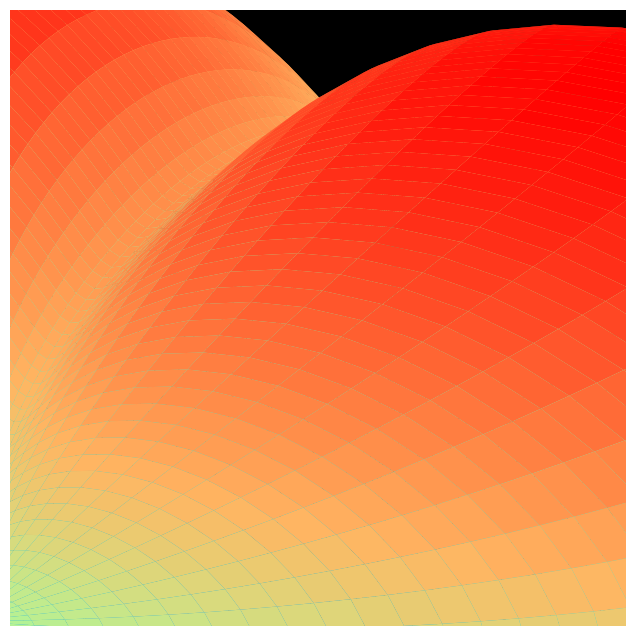

The matplotlib source for this figure:
import numpy as np
import matplotlib.pyplot as plt
from matplotlib import animation
from mpl_toolkits.mplot3d import Axes3D

# ==================== 参数配置 ====================
a = 0.6
u_range = np.linspace(0, 2 * np.pi, 80)
v_range = np.linspace(0, np.pi, 80)
speed = 0.025
cmap = plt.cm.rainbow
color_shift = True

# ==================== 生成心形曲面 ====================
def heart_surface(a, u, v):
    U, V = np.meshgrid(u, v)
    sinV = np.sin(V)
    cosV = np.cos(V)
    sinU = np.sin(U)
    cosU = np.cos(U)
    X = a * sinV * (15*sinU - 4*np.sin(3*U))
    Y = a * (8*cosV - 5)
    Z = a * sinV * (15*cosU - 5*np.cos(2*U) - 2*np.cos(3*U) - np.cos(4*U))
    return X, Y, Z

X, Y, Z = heart_surface(a, u_range, v_range)

# ==================== 创建图形 ====================
fig = plt.figure(figsize=(8, 8))
ax = fig.add_subplot(111, projection='3d')
ax.set_xlim(-2.5, 2.5)
ax.set_ylim(-2.5, 2.5)
ax.set_zlim(-2.5, 2.5)
ax.set_axis_off()
ax.set_facecolor('black')

# 初始绘制（占位）
surf = ax.plot_surface(X, Y, Z, rstride=1, cstride=1, cmap=cmap,
                        linewidth=0, antialiased=True)

# ==================== 控制变量 ====================
pause = False   # 暂停标志（全局）

# ==================== 更新函数 ====================
def update(frame):
    global surf, pause
    if pause:
        # 暂停状态：不更新旋转，直接返回当前图形
        return surf,

    theta = frame * speed
    cos_t = np.cos(theta)
    sin_t = np.sin(theta)

    X_rot = X * cos_t + Z * sin_t
    Y_rot = Y
    Z_rot = -X * sin_t + Z * cos_t

    ax.clear()
    ax.set_xlim(-2.5, 2.5)
    ax.set_ylim(-2.5, 2.5)
    ax.set_zlim(-2.5, 2.5)
    ax.set_axis_off()
    ax.set_facecolor('black')

    if color_shift:
        color_offset = frame * 0.008
        colors = cmap((np.linspace(0, 1, X.shape[0] * X.shape[1]) + color_offset) % 1)
        surf = ax.plot_surface(X_rot, Y_rot, Z_rot, rstride=1, cstride=1,
                               facecolors=colors.reshape(X.shape[0], X.shape[1], 4),
                               linewidth=0, antialiased=True)
    else:
        surf = ax.plot_surface(X_rot, Y_rot, Z_rot, rstride=1, cstride=1,
                               cmap=cmap, linewidth=0, antialiased=True)

    ax.text2D(0.02, 0.95, f"Frame: {frame}", color='white', transform=ax.transAxes)
    return surf,

# ==================== 键盘事件 ====================
def on_key(event):
    global pause
    if event.key == ' ':
        pause = not pause
        print("⏸️ 暂停" if pause else "▶️ 继续")
    elif event.key == 'q':
        print("👋 退出")
        plt.close(fig)

fig.canvas.mpl_connect('key_press_event', on_key)

# ==================== 创建动画（移除 pause 参数） ====================
ani = animation.FuncAnimation(fig, update, frames=np.arange(0, 10000),
                              interval=20, blit=False, repeat=True)

# ==================== 运行提示 ====================
print("💖 3D旋转爱心动画")
print("按 空格键 暂停/继续")
print("按 q 键 退出")

plt.show()
